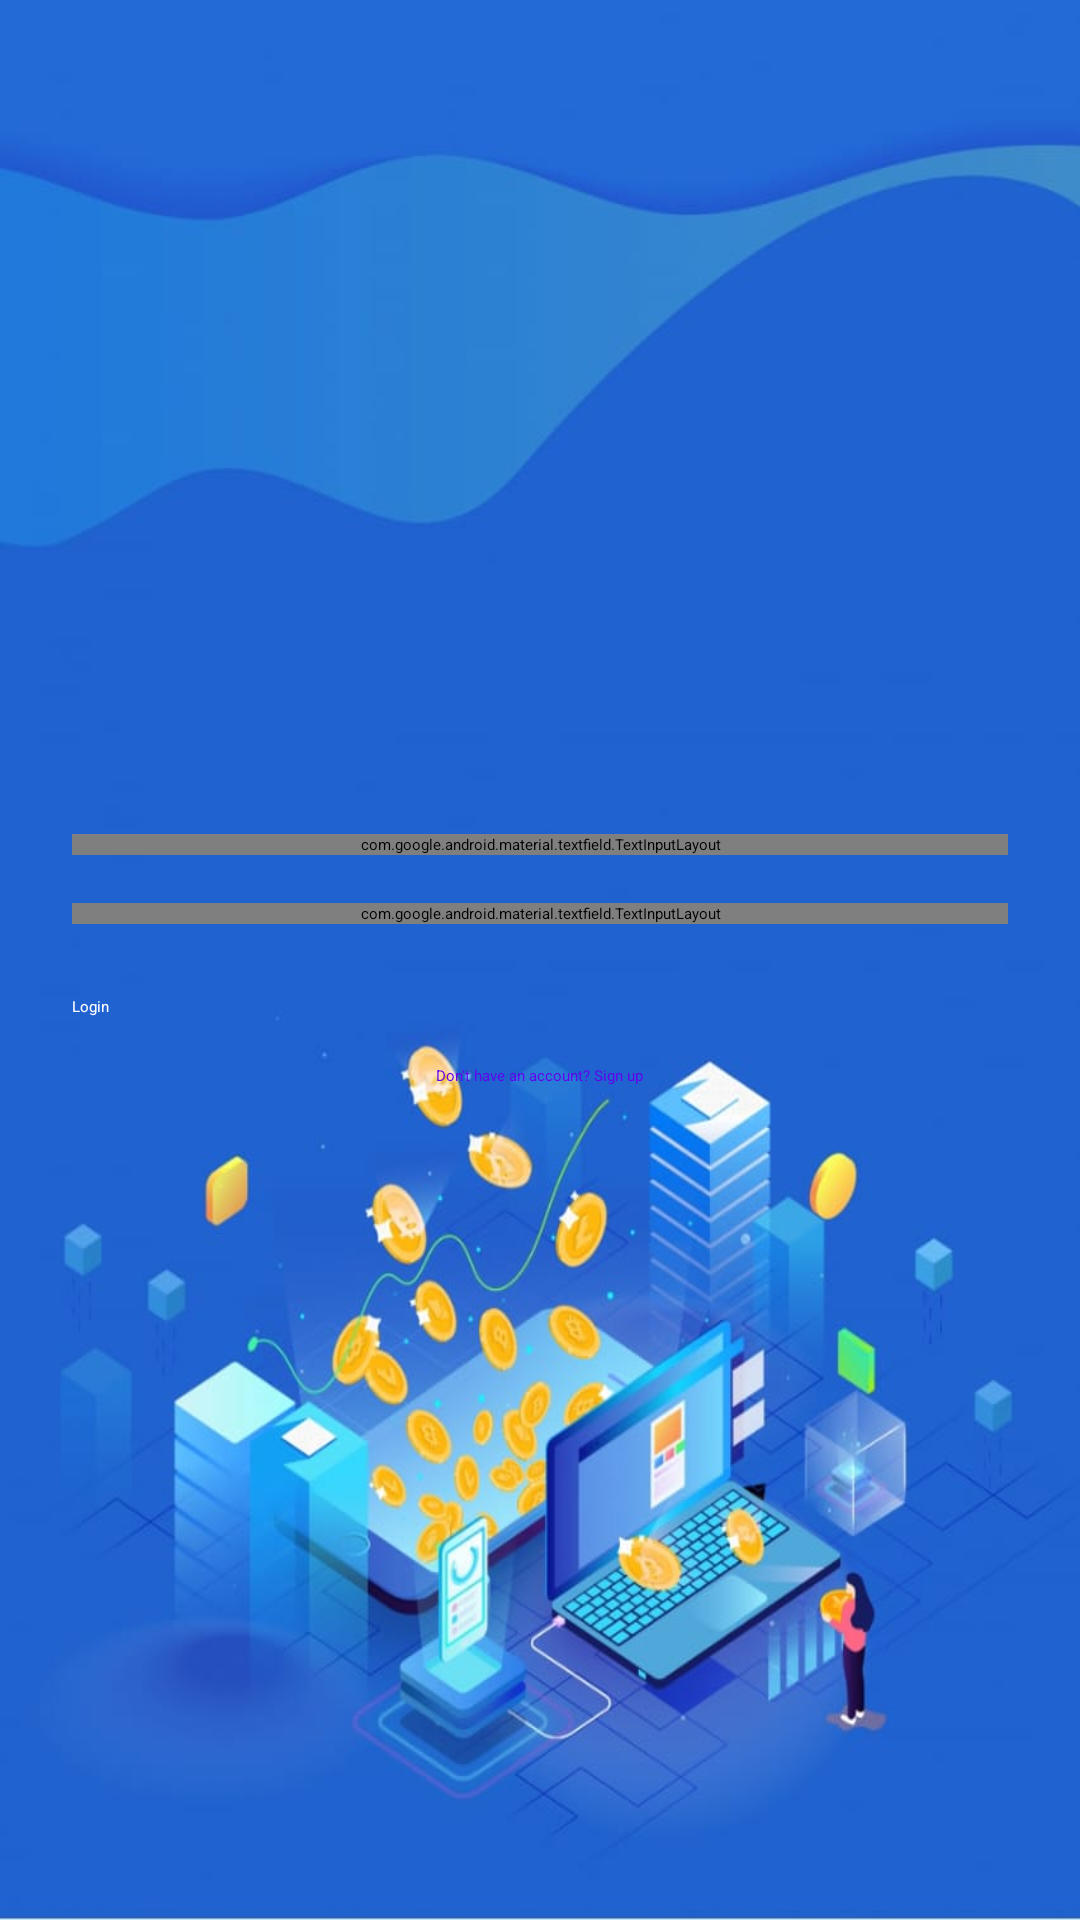

The Android layout XML behind this screen, and the referenced resources:
<!-- AndroidManifest.xml: application theme Theme.LoginSignupApp -->
<!-- res/layout/activity_login.xml -->
<?xml version="1.0" encoding="utf-8"?>
<LinearLayout
    xmlns:android="http://schemas.android.com/apk/res/android"
    xmlns:app="http://schemas.android.com/apk/res-auto"
    android:orientation="vertical"
    android:gravity="center"
    android:layout_width="match_parent"
    android:layout_height="match_parent"
    android:padding="24dp"
    android:background="@drawable/android1_bg">


    <com.google.android.material.textfield.TextInputLayout
        android:layout_width="match_parent"
        android:layout_height="wrap_content"
        android:hint="@string/email"
        app:startIconDrawable="@android:drawable/ic_dialog_email">

        <com.google.android.material.textfield.TextInputEditText
            android:id="@+id/emailInput"
            android:layout_width="match_parent"
            android:layout_height="wrap_content"
            android:inputType="textEmailAddress" />
    </com.google.android.material.textfield.TextInputLayout>

    <com.google.android.material.textfield.TextInputLayout
        android:layout_width="match_parent"
        android:layout_height="wrap_content"
        android:hint="@string/password"
        android:layout_marginTop="16dp"
        app:startIconDrawable="@android:drawable/ic_lock_idle_lock">

        <com.google.android.material.textfield.TextInputEditText
            android:id="@+id/passwordInput"
            android:layout_width="match_parent"
            android:layout_height="wrap_content"
            android:inputType="textPassword" />
    </com.google.android.material.textfield.TextInputLayout>

    <Button
        android:id="@+id/loginBtn"
        android:layout_width="match_parent"
        android:layout_height="wrap_content"
        android:text="@string/login"
        android:layout_marginTop="24dp"
        android:backgroundTint="@android:color/holo_purple"
        android:textColor="#FFFFFF" />

    <TextView
        android:id="@+id/toSignup"
        android:layout_width="wrap_content"
        android:layout_height="wrap_content"
        android:text="@string/already_have_account_login"

        android:textColor="#6200EE"
        android:layout_marginTop="16dp" />
</LinearLayout>
<!-- resources referenced by this layout -->
<resources>
  <!-- drawable android1_bg: jpg bitmap (drawable, 54478 bytes) -->
  <string name="already_have_account_login">Don\'t have an account? Sign up</string>
  <string name="email">Email</string>
  <string name="login">Login</string>
  <string name="password">Password</string>
</resources>
